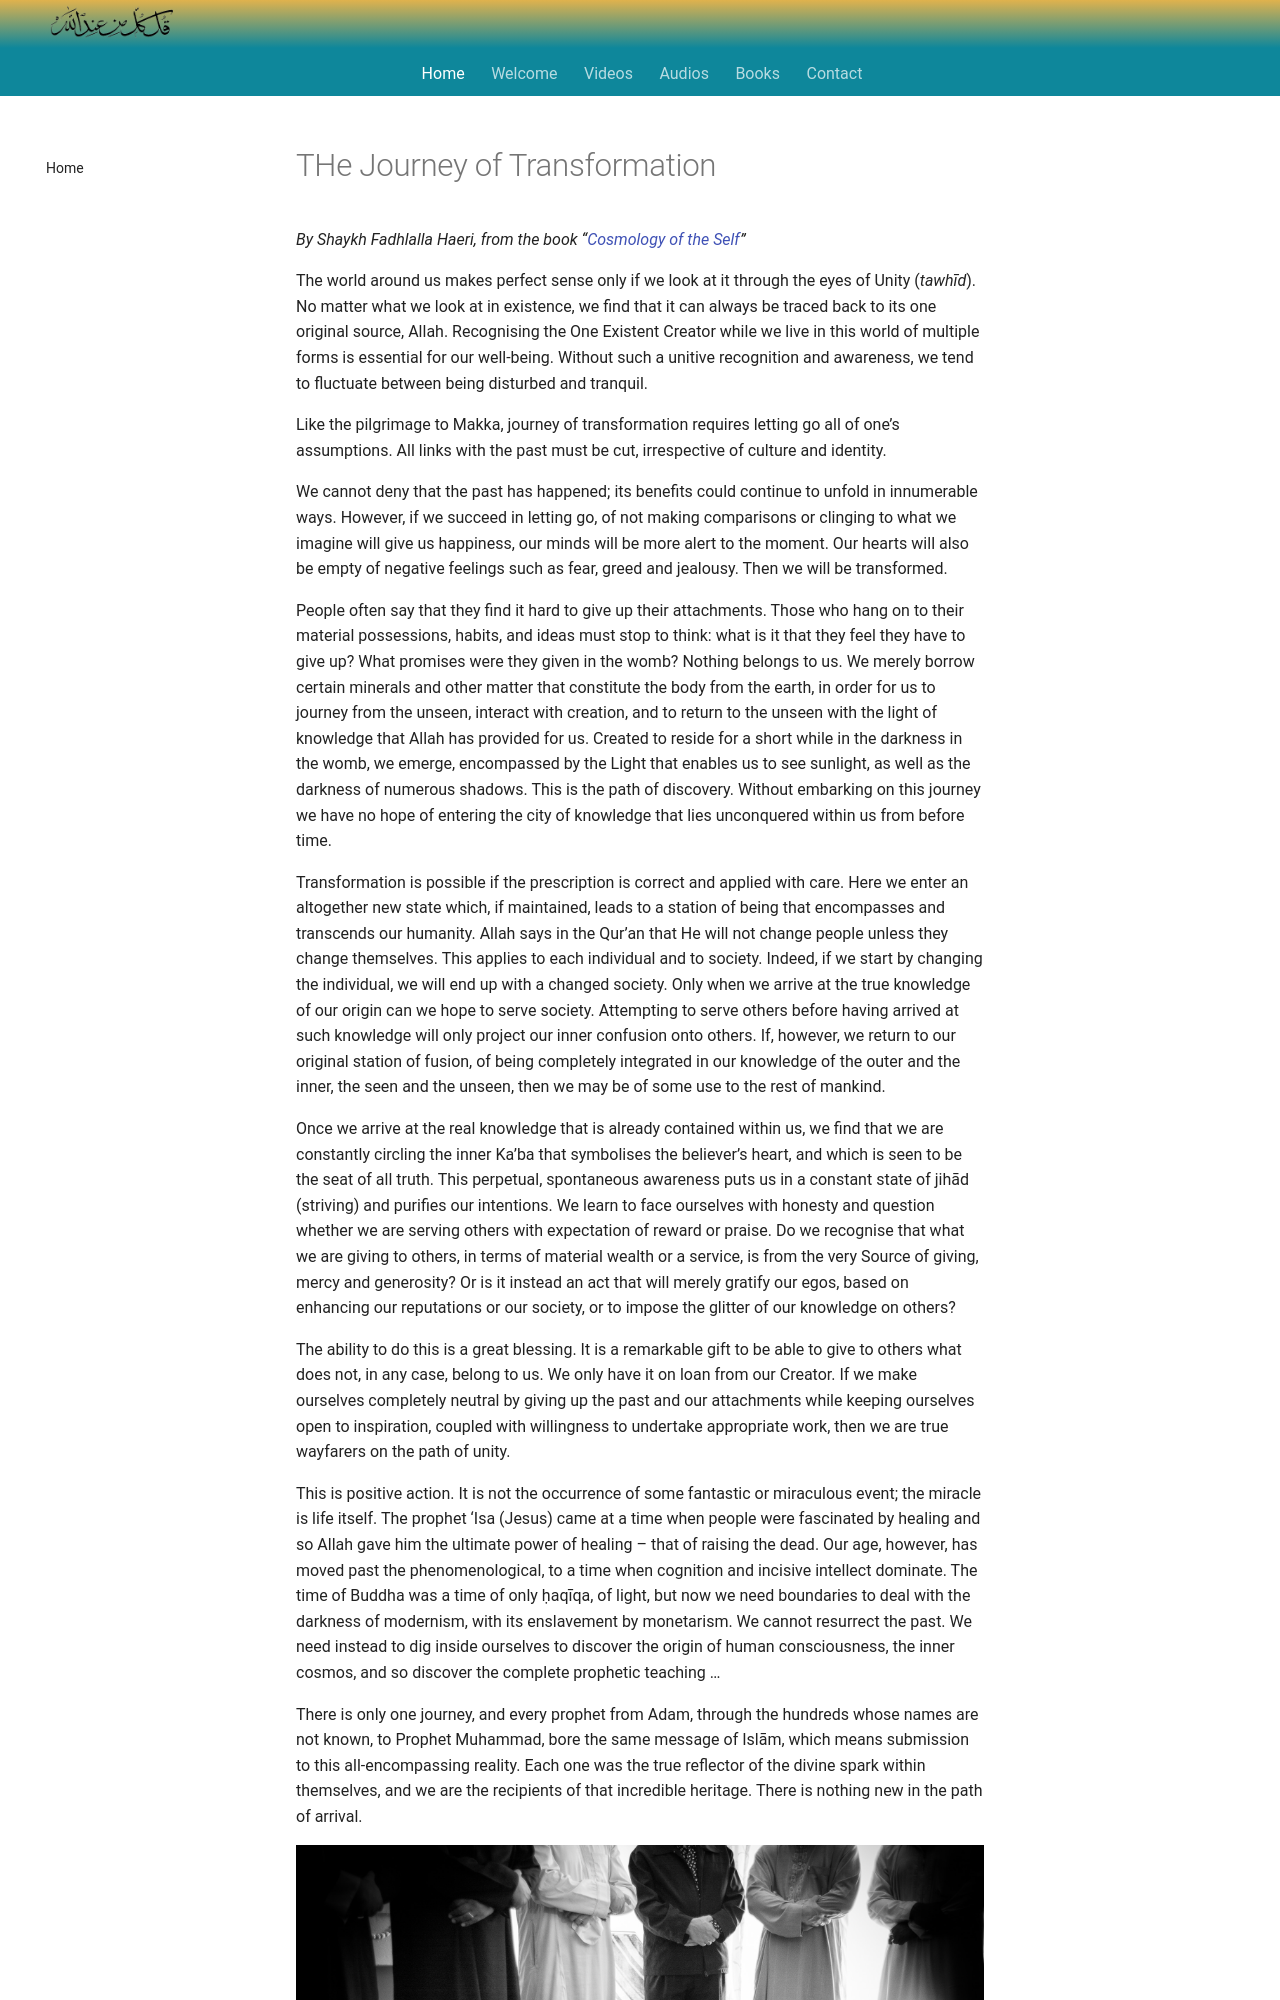

repository: SFH-Foundation/sfhfoundation · page: articles/journey-transformation/index.html · generator: mkdocs

---
title: The Journey of Transformation
description: The world around us makes perfect sense only if we look at it through the eyes of Unity (tawhīd). No matter what we look at in existence, we find that it can always be traced back to its one original source, Allah.
image: articles/img/arrival.jpg
---
